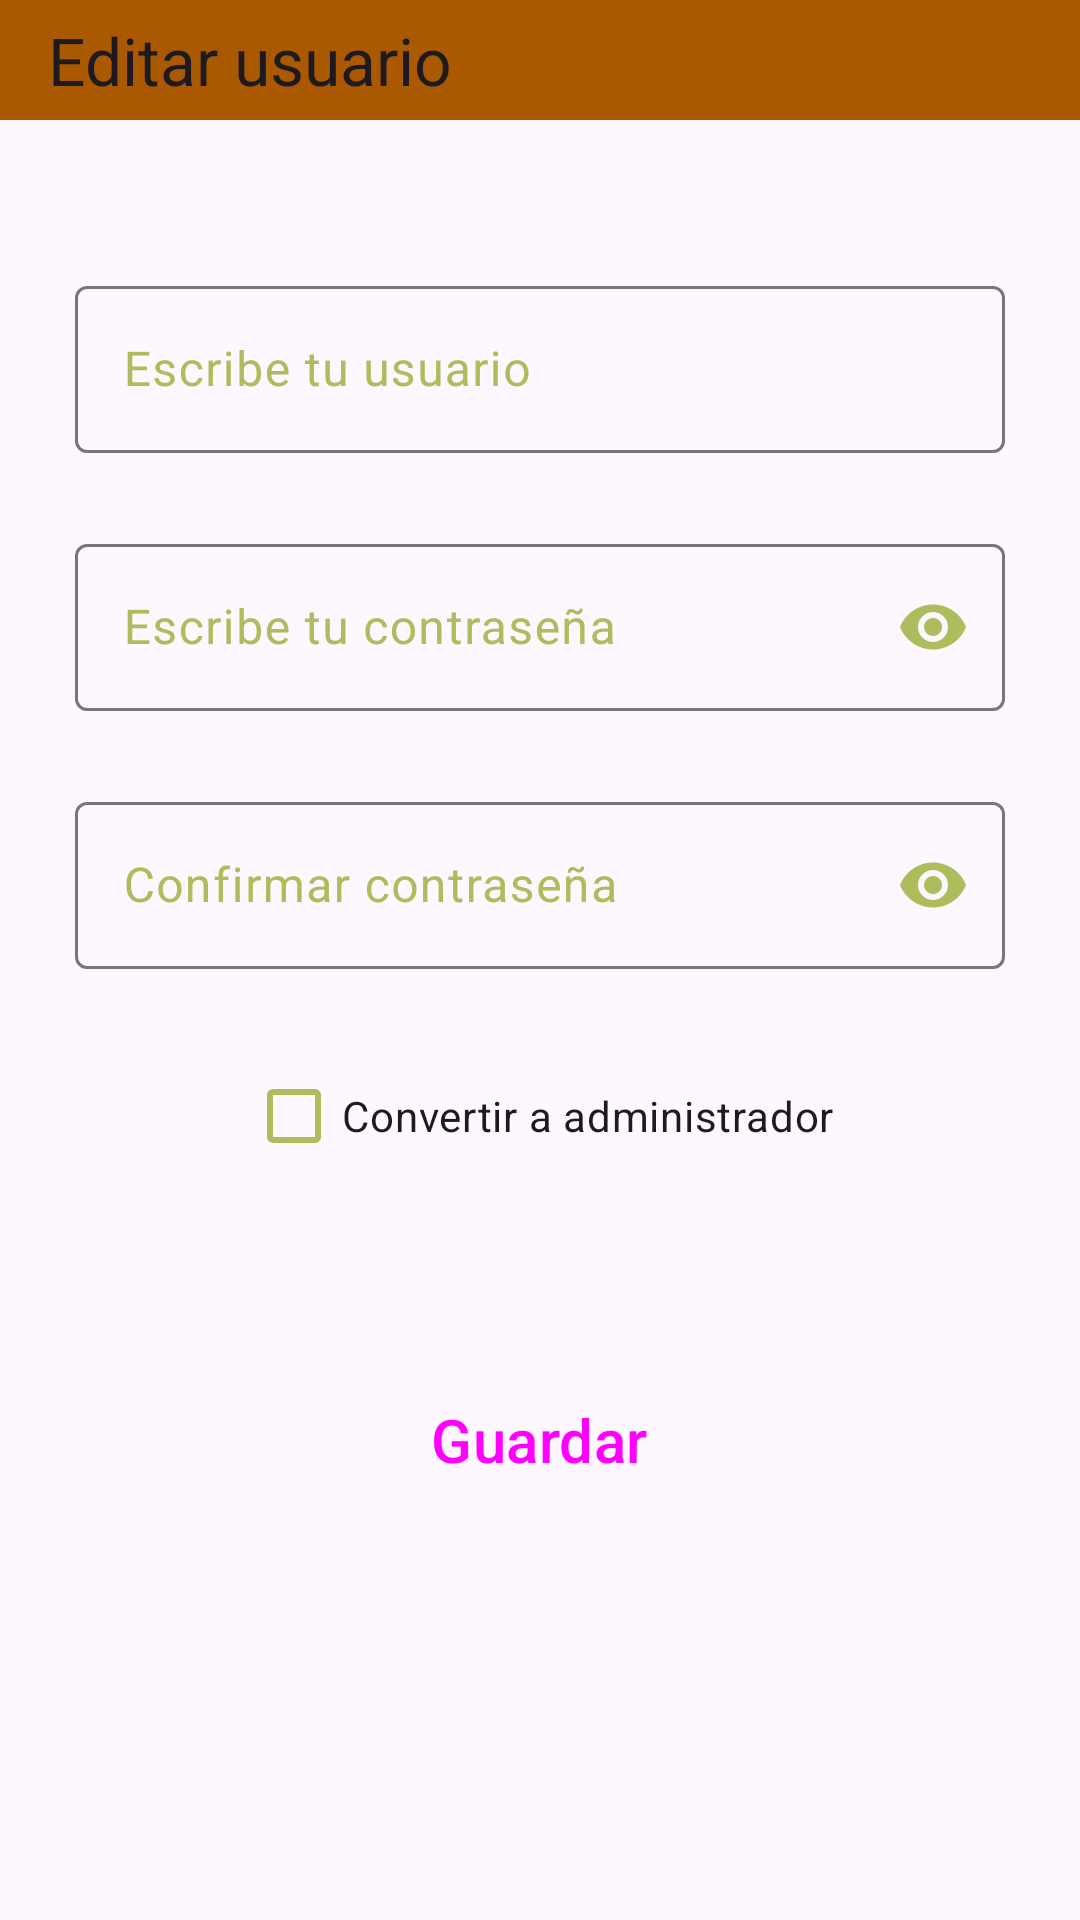

Android layout source for this screen:
<!-- AndroidManifest.xml: application theme Theme.Salas -->
<!-- res/layout/fragment_editar_usuario.xml -->
<?xml version="1.0" encoding="utf-8"?>
<FrameLayout xmlns:android="http://schemas.android.com/apk/res/android"
    xmlns:tools="http://schemas.android.com/tools"
    android:layout_width="match_parent"
    android:layout_height="match_parent"
    xmlns:app="http://schemas.android.com/apk/res-auto"
    tools:context=".fragment_editar_usuario">

    <ScrollView
        android:layout_width="match_parent"
        android:layout_height="match_parent">


        <LinearLayout
            android:layout_width="match_parent"
            android:layout_height="match_parent"
            android:orientation="vertical">

            <com.google.android.material.appbar.AppBarLayout
                android:layout_width="match_parent"
                android:layout_height="40dp"
                android:layout_marginBottom="50dp">
                <com.google.android.material.appbar.MaterialToolbar
                    android:id="@+id/toolbareditar_user"
                    android:layout_width="match_parent"
                    android:layout_height="match_parent"
                    android:background="?attr/colorPrimaryVariant"
                    app:title="@string/edicion_usuario"/>

            </com.google.android.material.appbar.AppBarLayout>

            <com.google.android.material.textfield.TextInputLayout
                android:id="@+id/textInputLayout3"
                android:layout_width="match_parent"
                android:layout_height="wrap_content"
                android:layout_marginStart="25dp"
                android:layout_marginEnd="25dp"

                app:endIconMode="clear_text"
                app:layout_constraintBottom_toBottomOf="parent"
                app:layout_constraintEnd_toEndOf="parent"
                app:layout_constraintHorizontal_bias="0.0"
                app:layout_constraintStart_toStartOf="parent"
                app:layout_constraintTop_toTopOf="parent"
                app:layout_constraintVertical_bias="0.98"
                app:startIconContentDescription="@string/usuario">

                <com.google.android.material.textfield.TextInputEditText
                    android:id="@+id/campousuarioeditar"
                    android:layout_width="match_parent"
                    android:layout_height="wrap_content"
                    android:hint="@string/usuario"
                    app:layout_constraintTop_toBottomOf="@+id/textView" />


            </com.google.android.material.textfield.TextInputLayout>


            <com.google.android.material.textfield.TextInputLayout
                android:id="@+id/textInputLayout"
                android:layout_width="match_parent"
                android:layout_height="wrap_content"
                app:endIconMode="password_toggle"
                android:layout_marginTop="25dp"
                android:layout_marginStart="25dp"
                android:layout_marginEnd="25dp"
                app:layout_constraintTop_toBottomOf="@+id/textInputLayout3"
                app:startIconContentDescription="@string/contrasena"

                tools:layout_editor_absoluteX="2dp">


                <com.google.android.material.textfield.TextInputEditText
                    android:id="@+id/contraeditar"
                    android:layout_width="match_parent"
                    android:layout_height="wrap_content"
                    android:layout_marginTop="56dp"
                    android:hint="@string/contrasena"
                    android:inputType="textPassword"
                    app:layout_constraintTop_toTopOf="@+id/textInputLayout"/>

            </com.google.android.material.textfield.TextInputLayout>

            <com.google.android.material.textfield.TextInputLayout
                android:id="@+id/confirmarcontraeditar"
                android:layout_width="match_parent"
                android:layout_height="wrap_content"
                app:endIconMode="password_toggle"
                android:layout_marginTop="25dp"
                android:layout_marginStart="25dp"
                android:layout_marginEnd="25dp"
                app:layout_constraintTop_toBottomOf="@+id/textInputLayout3"
                app:startIconContentDescription="@string/confirmarcontrasena"
                tools:layout_editor_absoluteX="2dp">


                <com.google.android.material.textfield.TextInputEditText
                    android:id="@+id/confirmarcontraseniaeditar"
                    android:layout_width="match_parent"
                    android:layout_height="wrap_content"
                    android:layout_marginTop="56dp"
                    android:hint="@string/confirmarcontrasena"
                    android:inputType="textPassword"
                    app:layout_constraintTop_toTopOf="@+id/textInputLayout"/>

            </com.google.android.material.textfield.TextInputLayout>

            <com.google.android.material.checkbox.MaterialCheckBox
                android:id="@+id/checkadmin"
                android:layout_width="wrap_content"
                android:layout_height="wrap_content"
                android:text="@string/checkadmineditar"
                android:layout_gravity="center"
                android:layout_marginTop="25dp"/>


            <Button
                android:id="@+id/btnmodificaruser"
                style="@style/Widget.Material3.Button.ElevatedButton"
                android:layout_width="wrap_content"
                android:layout_height="wrap_content"
                android:layout_gravity="center"
                android:layout_marginTop="60dp"
                android:text="@string/guardarprod"
                android:textSize="20sp"
                app:layout_constraintStart_toStartOf="parent"
                app:layout_constraintTop_toBottomOf="@+id/textInputLayout" />



        </LinearLayout>
    </ScrollView>
    <ProgressBar
        android:id="@+id/loadingUser"
        android:layout_width="wrap_content"
        android:layout_height="wrap_content"
        android:layout_gravity="bottom"
        android:layout_marginTop="64dp"
        android:layout_marginBottom="64dp"
        android:visibility="gone"
        app:layout_constraintBottom_toBottomOf="parent"
        app:layout_constraintTop_toTopOf="parent"
        app:layout_constraintVertical_bias="0.3" />

</FrameLayout>
<!-- resources referenced by this layout -->
<resources>
  <string name="checkadmineditar">Convertir a administrador</string>
      //Strings para el menú del administrador
  <string name="confirmarcontrasena">Confirmar contraseña</string>
  <string name="contrasena">Escribe tu contraseña</string>
  <string name="edicion_usuario"> Editar usuario </string>
  <string name="guardarprod">Guardar</string>
  <string name="usuario">Escribe tu usuario</string>
  <style name="Theme.Salas" parent="Theme.Material3.DayNight.NoActionBar">
          <item name="colorPrimary">@color/primaryColor</item>
          <item name="colorPrimaryVariant">@color/primaryDarkColor</item>
          <item name="colorOnPrimary">@color/primaryTextColor</item>
          
          <item name="colorSecondary">@color/secondaryColor</item>
          <item name="colorSecondaryVariant">@color/secondaryLightColor</item>
          <item name="colorOnSecondary">@color/secondaryTextColor</item>
          
          <item name="android:statusBarColor">?attr/colorPrimaryVariant</item>
          
          <item name="colorPrimarySurface"> @color/material_dynamic_tertiary99</item>
          <item name="colorOnSurfaceVariant"> @color/secondaryDarkColor</item>
          
      </style>
  <color name="primaryColor">#e2872b</color>
  <color name="primaryDarkColor">#ab5900</color>
  <color name="primaryTextColor">#000000</color>
  <color name="secondaryColor">#e0ef8b</color>
  <color name="secondaryLightColor">#ffffbc</color>
  <color name="secondaryTextColor">#000000</color>
  <color name="secondaryDarkColor">#adbd5c</color>
</resources>
